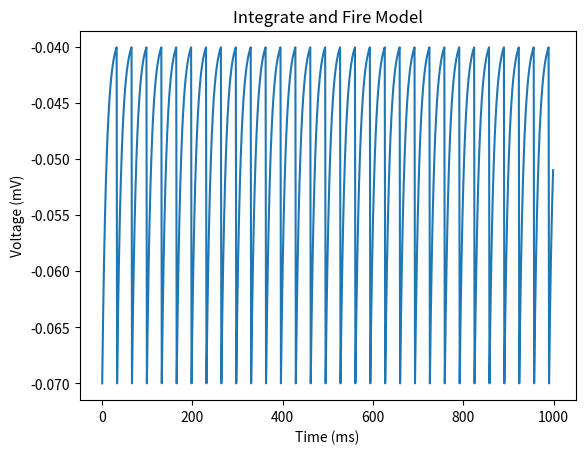

Write the Python code that produced this figure.
import matplotlib.pyplot as plt

v_reset = -0.07
v_thresh = -0.04
leak_pot = -0.07
mem_res = 10000000
d_t = 0.001
i_e = 0.0000000031
tau = 0.01
v_vector = []
v_old = i_e
for _ in range(0, 1000):
    v=v_old + (leak_pot-v_old+ mem_res *i_e )* d_t / tau
    if v > v_thresh:
        v = v_reset
    v_old = v
    v_vector.append(v)

xaxis = []
for x in range(0, 1000):
    xaxis.append(x)

plt.plot(xaxis, v_vector)
plt.title('Integrate and Fire Model')
plt.xlabel('Time (ms)')
plt.ylabel('Voltage (mV)')
plt.savefig('IandF.png')
plt.show()